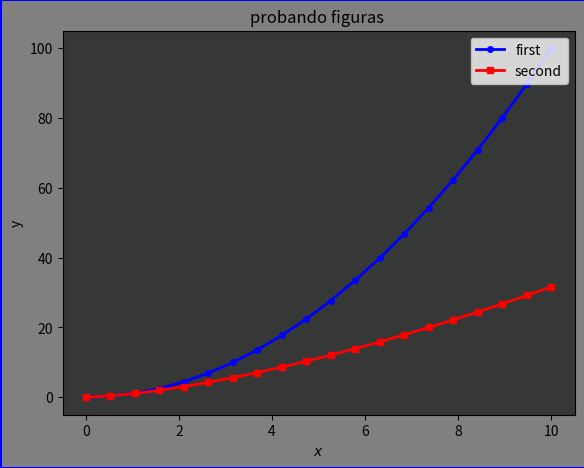

The matplotlib source for this figure:
import numpy as np
import matplotlib.pyplot as plt
a=np.linspace(0,10,20)
b=a**2
c=a**1.5
grafi=plt.figure(facecolor="grey",edgecolor="blue",linewidth=2.0)
#plt.axis([-0.5,10.5,-5,120])

axes = grafi.add_axes([0.1, 0.1, 0.8, 0.8])

#grafi.add_axes([-0.5,10.5,-5,105])
axes.plot(a,b,"bo-",linewidth=2,markersize=4, label="first")
axes.plot(a,c,"rs-",linewidth=2,markersize=4, label="second")

axes.set_xlabel('$x$')
axes.set_ylabel('y')
axes.set_title('probando figuras ');
axes.set_facecolor('xkcd:dark grey')

axes.legend(loc="upper right")
#plt.savefig("H:\git\curso_edx\edx\plot.pdf")
plt.show()
